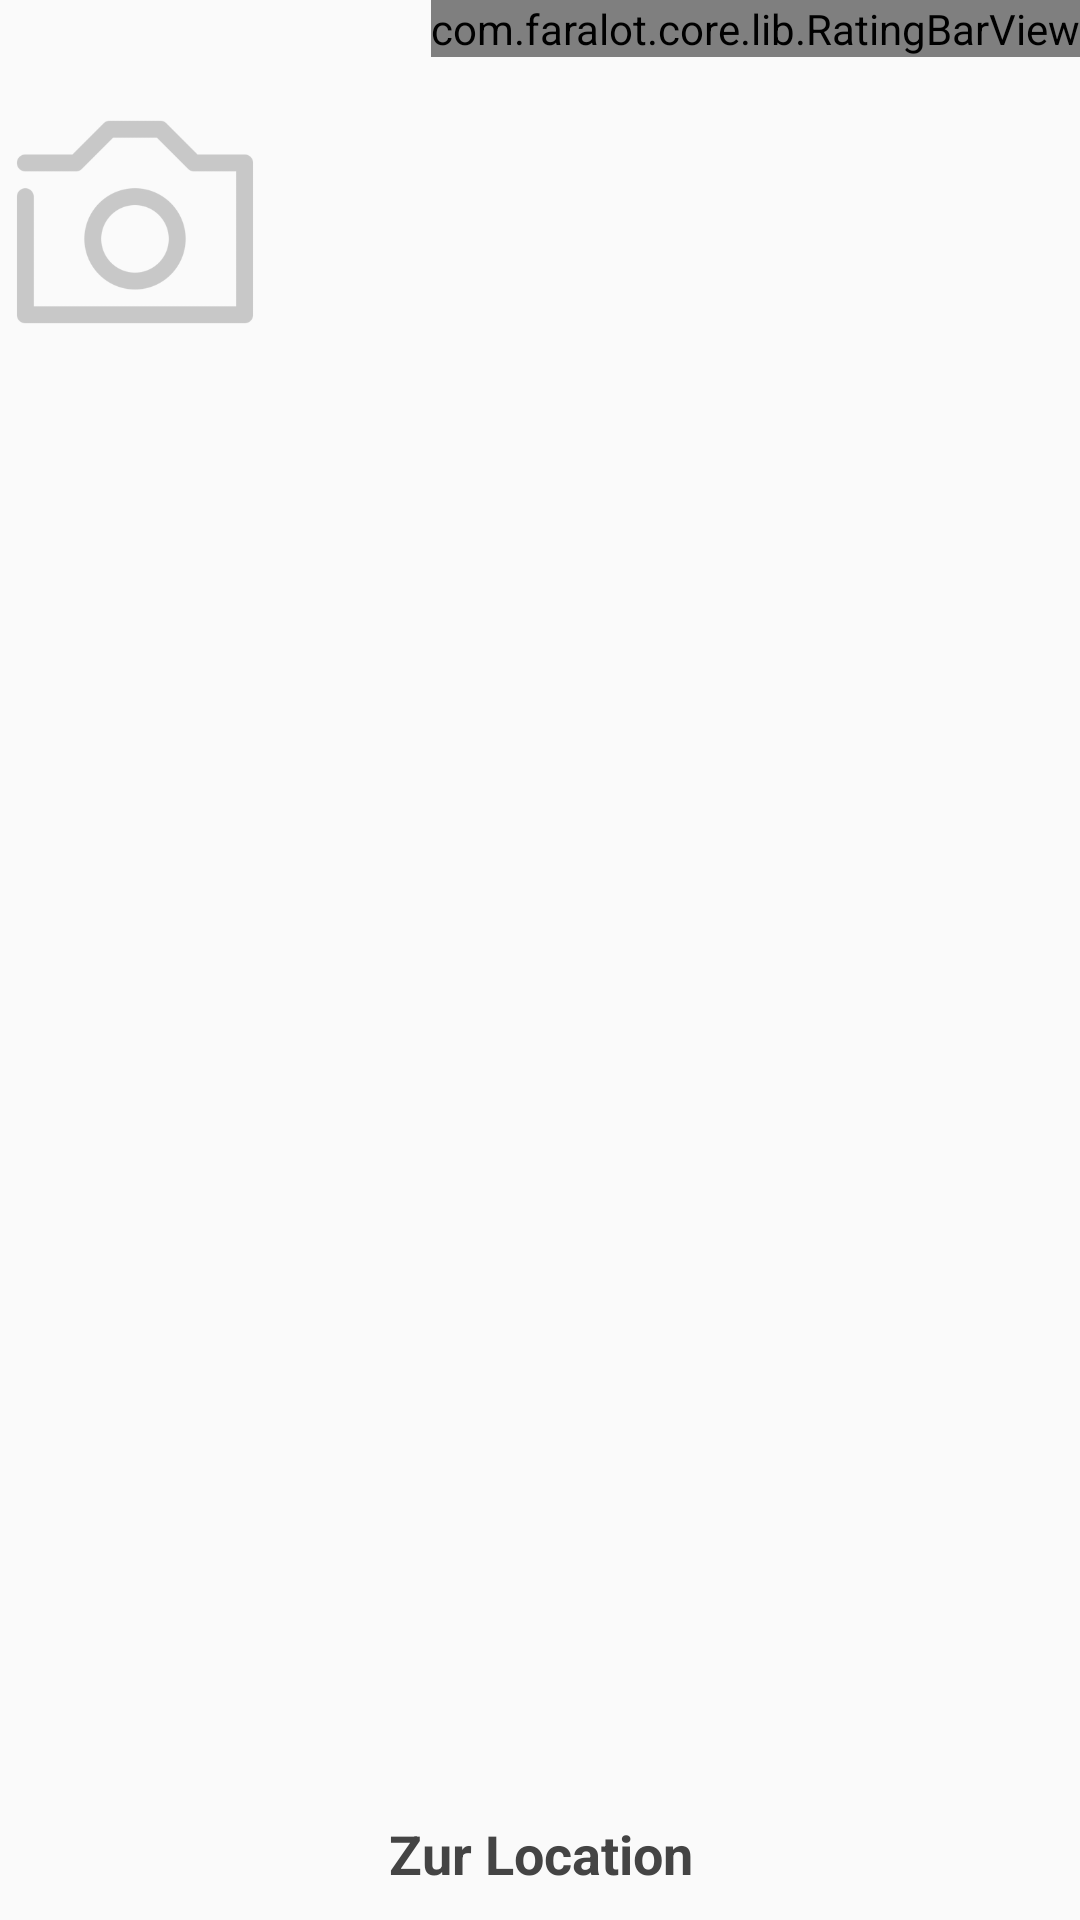

Write the Android layout XML for this screen, with the resource values it uses.
<!-- AndroidManifest.xml: application theme AppTheme -->
<!-- res/layout/dialog_location_mapdetail.xml -->
<?xml version="1.0" encoding="utf-8"?>
<RelativeLayout xmlns:android="http://schemas.android.com/apk/res/android"
                xmlns:app="http://schemas.android.com/apk/res-auto"
                android:orientation="vertical"
                android:layout_width="match_parent"
                android:layout_height="match_parent"
                android:layout_margin="@dimen/activity_horizontal_margin"
  >

  <LinearLayout
    android:id="@+id/dialog_location_mapdetail_header"
    android:orientation="horizontal"
    android:layout_width="match_parent"
    android:layout_height="wrap_content"
    >

    <TextView
      android:id="@+id/dialog_mapdetail_title"
      style="@style/textview_subheader"
      android:layout_width="0dp"
      android:layout_height="wrap_content"
      android:layout_weight="1"
      />

    <com.faralot.core.lib.RatingBarView
      android:id="@+id/dialog_location_mapdetail_rating"
      android:layout_width="wrap_content"
      android:layout_height="wrap_content"
      app:starCount="5"
      app:starEmpty="@drawable/rb_star_dark_off"
      app:starFill="@drawable/rb_star_dark_on"
      app:starImageSize="22dp"
      >
    </com.faralot.core.lib.RatingBarView>

  </LinearLayout>

  <LinearLayout
    android:id="@+id/dialog_location_mapdetail_content"
    android:orientation="horizontal"
    android:layout_width="match_parent"
    android:layout_height="wrap_content"
    android:layout_below="@id/dialog_location_mapdetail_header"
    >

    <ImageView
      android:id="@+id/dialog_mapdetail_picture"
      android:layout_width="90dp"
      android:layout_height="90dp"
      android:contentDescription="@string/picture"
      android:scaleType="centerCrop"
      android:src="@drawable/img_picture_empty"
      />

    <TextView
      android:id="@+id/dialog_mapdetail_description"
      android:layout_width="0dp"
      android:layout_height="wrap_content"
      android:layout_weight="1"
      android:layout_marginLeft="10dp"
      android:layout_marginStart="10dp"
      />

  </LinearLayout>

  <Button
    android:id="@+id/dialog_mapdetail_todetails"
    style="@style/button_flat_secondary"
    android:layout_width="match_parent"
    android:layout_height="wrap_content"
    android:layout_alignParentBottom="true"
    android:text="@string/to_location"
    />
</RelativeLayout>
<!-- resources referenced by this layout -->
<resources>
  <dimen name="activity_horizontal_margin">16dp</dimen>
  <!-- drawable img_picture_empty: png bitmap (drawable, 11531 bytes) -->
  <!-- drawable rb_star_dark_off: png bitmap (drawable, 539 bytes) -->
  <!-- drawable rb_star_dark_on: png bitmap (drawable, 499 bytes) -->
  <string name="picture">Bild</string>
  <string name="to_location">Zur Location</string>
  <style name="button_flat_secondary">
      <item name="android:background">@android:color/transparent</item>
      <item name="android:textColor">@color/app_primary_dark</item>
    </style>
  <style name="textview_subheader" parent="android:Widget.TextView">
      <item name="android:textColor">@color/app_primary</item>
      <item name="android:layout_height">wrap_content</item>
      <item name="android:paddingBottom">10dp</item>
      <item name="android:gravity">center_vertical</item>
    </style>
  <style name="AppTheme" parent="Theme.AppCompat.Light.NoActionBar">
      
      <item name="colorPrimary">@color/app_primary</item>
      
      <item name="colorPrimaryDark">@color/app_primary_dark</item>
      
      <item name="colorAccent">@color/app_accent</item>
      
      <item name="android:textColor">@color/default_text</item>
      
      <item name="android:buttonStyle">@style/button</item>
      
      <item name="android:editTextStyle">@style/edittext</item>
      
      <item name="android:textViewStyle">@style/textview</item>
      
      <item name="android:windowAnimationStyle">@null</item>
    </style>
  <color name="app_primary_dark">#444</color>
  <color name="app_primary">#888</color>
  <color name="app_accent">#ddd</color>
  <color name="default_text">#222</color>
  <style name="button" parent="android:Widget.Button">
      <item name="android:padding">10dp</item>
      <item name="android:textSize">18sp</item>
      <item name="android:textStyle">bold</item>
    </style>
  <style name="edittext" parent="android:Widget.EditText">
      <item name="android:padding">8dp</item>
      <item name="android:background">@drawable/style_edittext</item>
    </style>
  <style name="textview" parent="android:Widget.TextView">
      <item name="android:textColor">@color/default_text</item>
    </style>
  <!-- drawable style_edittext (drawable) -->
  <?xml version="1.0" encoding="utf-8"?>
  <layer-list xmlns:android="http://schemas.android.com/apk/res/android">
  
    
    <item>
      <shape android:shape="rectangle">
  
        <solid android:color="@color/edittext_bottom_shadow"/>
  
      </shape>
    </item>
    
    <item android:bottom="3px">
      <shape android:shape="rectangle">
        <solid android:color="@color/edittext_background"/>
        <stroke
          android:width="1px"
          android:color="@color/edittext_border"
          />
      </shape>
    </item>
  
  </layer-list>
  <color name="edittext_bottom_shadow">#AAbbbbbb</color>
  <color name="edittext_background">#FFFFFF</color>
  <color name="edittext_border">#ddd</color>
</resources>
